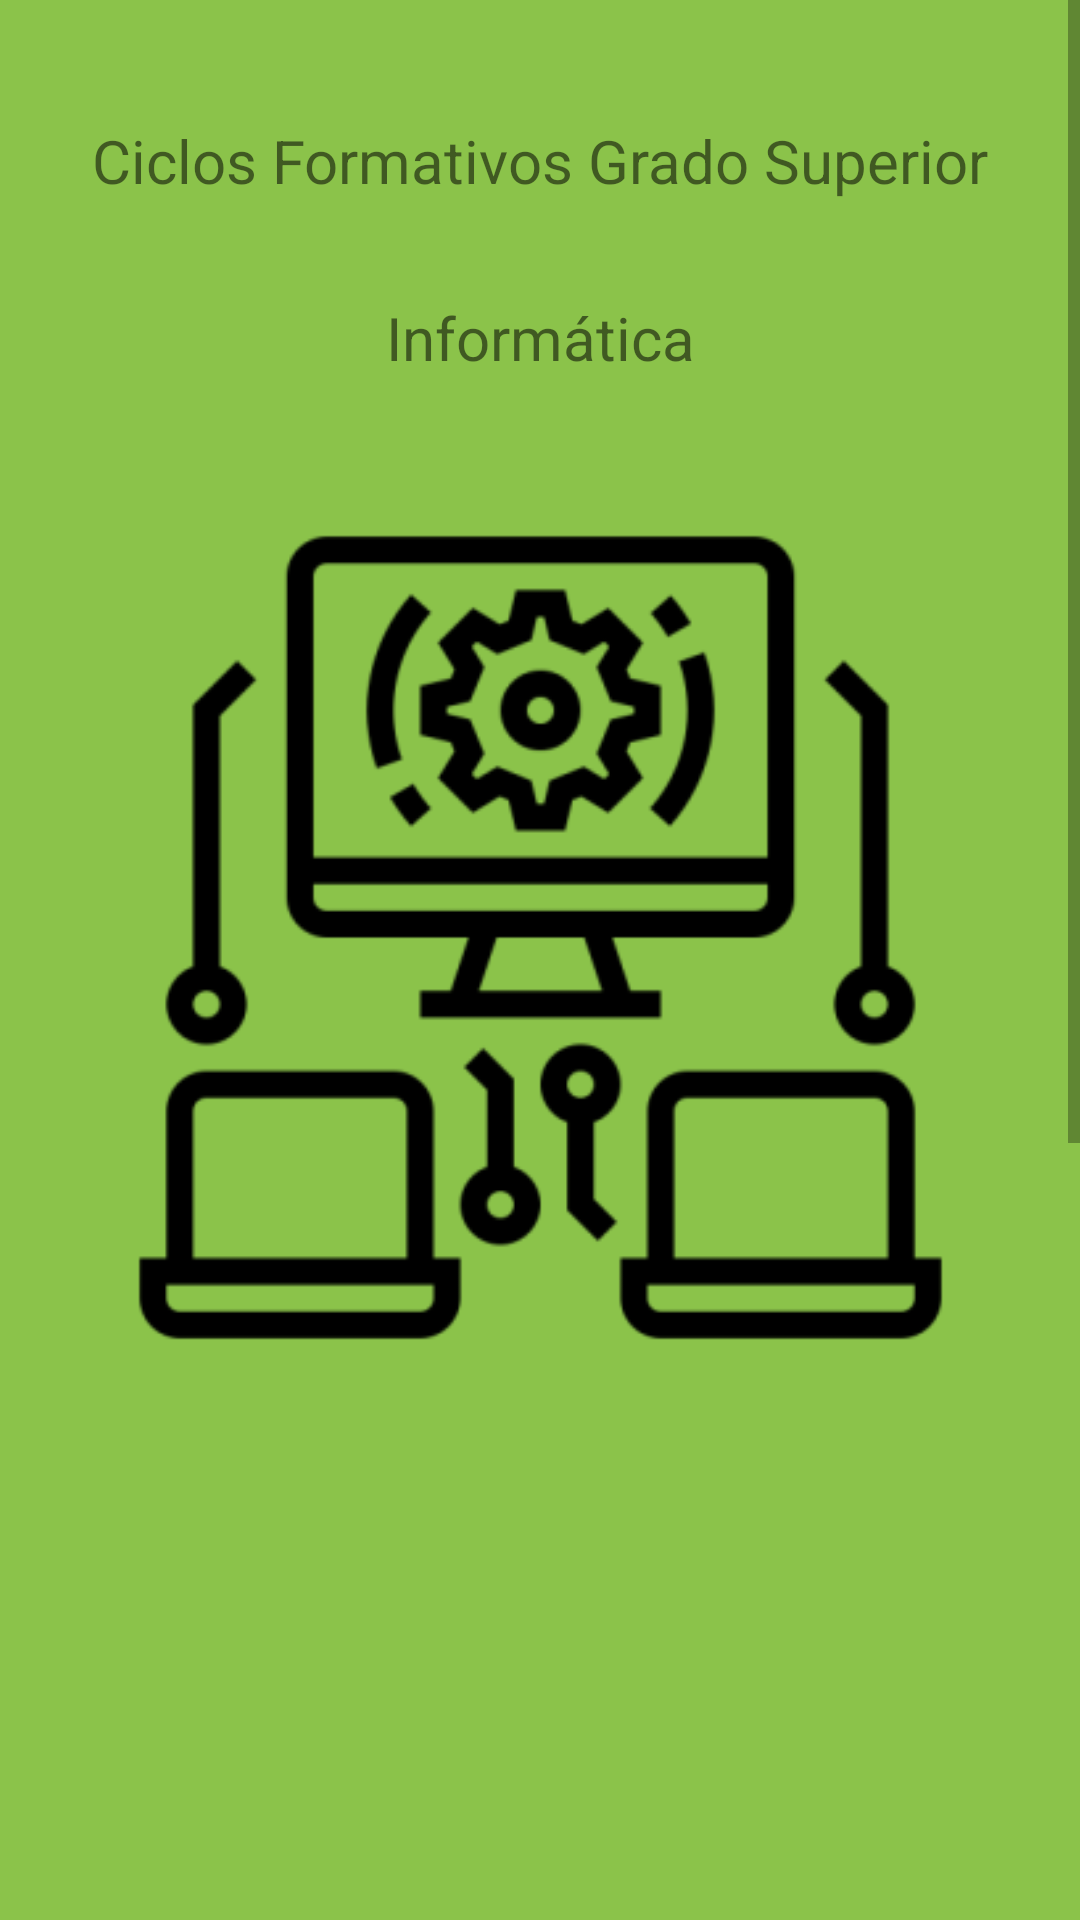

Produce the Android XML layout that renders to this screen, including the resource entries it uses.
<!-- AndroidManifest.xml: application theme Theme.EjercicioMenuOpciones -->
<!-- res/layout/activity_main.xml -->
<?xml version="1.0" encoding="utf-8"?>
<LinearLayout xmlns:android="http://schemas.android.com/apk/res/android"
    xmlns:app="http://schemas.android.com/apk/res-auto"
    xmlns:tools="http://schemas.android.com/tools"
    android:layout_width="match_parent"
    android:layout_height="match_parent"
    android:background="@color/Primary"
    tools:context=".MainActivity">

    <ScrollView
        android:id="@+id/idSVInicio"
        android:layout_width="match_parent"
        android:layout_height="match_parent">

        <androidx.constraintlayout.widget.ConstraintLayout
            android:layout_width="match_parent"
            android:layout_height="wrap_content">

            <TextView
                android:id="@+id/idTVSubtituloCiclos"
                android:layout_width="wrap_content"
                android:layout_height="wrap_content"
                android:layout_marginTop="32dp"
                android:text="Informática"
                android:textSize="20sp"
                app:layout_constraintEnd_toEndOf="parent"
                app:layout_constraintStart_toStartOf="parent"
                app:layout_constraintTop_toBottomOf="@+id/idTVTituloCiclos" />

            <TextView
                android:id="@+id/idTVTituloCiclos"
                android:layout_width="wrap_content"
                android:layout_height="wrap_content"
                android:layout_marginTop="40dp"
                android:text="Ciclos Formativos Grado Superior"
                android:textSize="20sp"
                app:layout_constraintEnd_toEndOf="parent"
                app:layout_constraintStart_toStartOf="parent"
                app:layout_constraintTop_toTopOf="parent" />

            <ImageView
                android:id="@+id/idIVDam"
                android:layout_width="291dp"
                android:layout_height="278dp"
                android:layout_marginTop="16dp"
                app:layout_constraintEnd_toEndOf="parent"
                app:layout_constraintStart_toStartOf="parent"
                app:layout_constraintTop_toBottomOf="@+id/idIVAsir"
                app:srcCompat="@mipmap/ic_dam_foreground" />

            <ImageView
                android:id="@+id/idIVAsir"
                android:layout_width="285dp"
                android:layout_height="285dp"
                android:layout_marginTop="44dp"
                app:layout_constraintEnd_toEndOf="parent"
                app:layout_constraintStart_toStartOf="parent"
                app:layout_constraintTop_toBottomOf="@+id/idTVSubtituloCiclos"
                app:srcCompat="@mipmap/ic_informatica_foreground" />

            <ImageView
                android:id="@+id/idIVDaw"
                android:layout_width="307dp"
                android:layout_height="306dp"
                android:layout_marginTop="20dp"
                app:layout_constraintEnd_toEndOf="parent"
                app:layout_constraintStart_toStartOf="parent"
                app:layout_constraintTop_toBottomOf="@+id/idIVDam"
                app:srcCompat="@mipmap/ic_daw_foreground" />
        </androidx.constraintlayout.widget.ConstraintLayout>
    </ScrollView>

</LinearLayout>
<!-- resources referenced by this layout -->
<resources>
  <color name="Primary">#8BC34A</color>
  <!-- mipmap ic_informatica_foreground: png bitmap (mipmap-hdpi, 5777 bytes) -->
  <style name="Theme.EjercicioMenuOpciones" parent="Theme.MaterialComponents.DayNight.DarkActionBar">
          
          <item name="colorPrimary">@color/Primary</item>
          <item name="colorPrimaryVariant">@color/purple_700</item>
          <item name="colorOnPrimary">@color/white</item>
          
          <item name="colorSecondary">@color/teal_200</item>
          <item name="colorSecondaryVariant">@color/teal_700</item>
          <item name="colorOnSecondary">@color/black</item>
          
          <item name="android:statusBarColor" tools:targetApi="l">?attr/colorPrimaryVariant</item>
          
      </style>
  <color name="purple_700">#FF3700B3</color>
  <color name="white">#FFFFFFFF</color>
  <color name="teal_200">#FF03DAC5</color>
  <color name="teal_700">#FF018786</color>
  <color name="black">#FF000000</color>
</resources>
